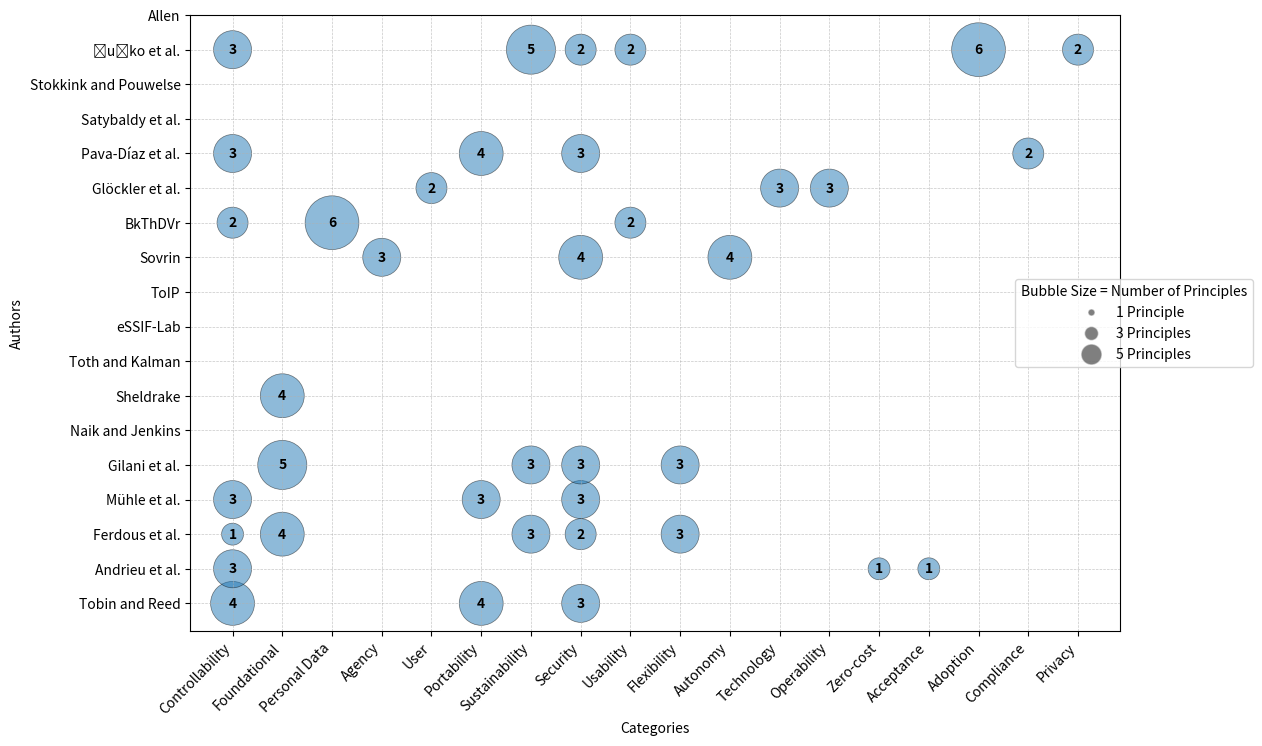

Reproduce this figure in Python.
import matplotlib.pyplot as plt
import numpy as np
import random

# Data
authors = ["Tobin and Reed", "Andrieu et al.", "Ferdous et al.", "Mühle et al.", "Gilani et al.", "Naik and Jenkins", "Sheldrake", "Toth and Kalman", "eSSIF-Lab", "ToIP", "Sovrin", "BkThDVr", "Glöckler et al.", "Pava-Díaz et al.", "Satybaldy et al.", "Stokkink and Pouwelse", "Čučko et al.", "Allen"]

categories = {
    "Controllability":  [4, 3, 1, 3, 0, 0, 0, 0, 0, 0, 0, 2, 0, 3, 0, 0, 3, 0],
    "Foundational":     [0, 0, 4, 0, 5, 0, 4, 0, 0, 0, 0, 0, 0, 0, 0, 0, 0, 0],
    "Personal Data":    [0, 0, 0, 0, 0, 0, 0, 0, 0, 0, 0, 6, 0, 0, 0, 0, 0, 0],
    "Agency":           [0, 0, 0, 0, 0, 0, 0, 0, 0, 0, 3, 0, 0, 0, 0, 0, 0, 0],
    "User":             [0, 0, 0, 0, 0, 0, 0, 0, 0, 0, 0, 0, 2, 0, 0, 0, 0, 0],
    "Portability":      [4, 0, 0, 3, 0, 0, 0, 0, 0, 0, 0, 0, 0, 4, 0, 0, 0, 0],
    "Sustainability":   [0, 0, 3, 0, 3, 0, 0, 0, 0, 0, 0, 0, 0, 0, 0, 0, 5, 0],
    "Security":         [3, 0, 2, 3, 3, 0, 0, 0, 0, 0, 4, 0, 0, 3, 0, 0, 2, 0],
    "Usability":        [0, 0, 0, 0, 0, 0, 0, 0, 0, 0, 0, 2, 0, 0, 0, 0, 2, 0],
    "Flexibility":      [0, 0, 3, 0, 3, 0, 0, 0, 0, 0, 0, 0, 0, 0, 0, 0, 0, 0],
    "Autonomy":         [0, 0, 0, 0, 0, 0, 0, 0, 0, 0, 4, 0, 0, 0, 0, 0, 0, 0],
    "Technology":       [0, 0, 0, 0, 0, 0, 0, 0, 0, 0, 0, 0, 3, 0, 0, 0, 0, 0],
    "Operability":      [0, 0, 0, 0, 0, 0, 0, 0, 0, 0, 0, 0, 3, 0, 0, 0, 0, 0],
    "Zero-cost":        [0, 1, 0, 0, 0, 0, 0, 0, 0, 0, 0, 0, 0, 0, 0, 0, 0, 0],
    "Acceptance":       [0, 1, 0, 0, 0, 0, 0, 0, 0, 0, 0, 0, 0, 0, 0, 0, 0, 0],
    "Adoption":         [0, 0, 0, 0, 0, 0, 0, 0, 0, 0, 0, 0, 0, 0, 0, 0, 6, 0],
    "Compliance":       [0, 0, 0, 0, 0, 0, 0, 0, 0, 0, 0, 0, 0, 2, 0, 0, 0, 0],
    "Privacy":          [0, 0, 0, 0, 0, 0, 0, 0, 0, 0, 0, 0, 0, 0, 0, 0, 2, 0],
}

# categories = {
#     "Controllability":  [4/10, 3/5, 1/13, 1/9, 0, 0, 0, 0, 0, 0, 0, 0, 0, 3/10, 0, 0, 3/15, 0],
#     "Foundational":     [0, 0, 4/13, 0, 6/12, 0, 4/5, 0, 0, 0, 0, 0, 0, 0, 0, 0, 0, 0],
#     "Personal Data":    [0, 0, 0, 0, 0, 0, 0, 0, 0, 0, 0, 6/10, 0, 0, 0, 0, 0, 0],
#     "Agency":           [0, 0, 0, 0, 0, 0, 0, 0, 0, 0, 3/11, 0, 0, 0, 0, 0, 0, 0],
#     "User":             [0, 0, 0, 0, 0, 0, 0, 0, 0, 0, 0, 0, 2/9, 0, 0, 0, 0, 0],
#     "Portability":      [4/10, 0, 0, 3/9, 0, 0, 0, 0, 0, 0, 0, 0, 0, 4/10, 0, 0, 0, 0],
#     "Sustainability":   [0, 0, 3/13, 0, 3/12, 0, 0, 0, 0, 0, 0, 0, 0, 0, 0, 0, 6/15, 0],
#     "Security":         [3/10, 0, 3/13, 3/9, 3/12, 0, 0, 0, 0, 0, 4/11, 0, 0, 3/10, 0, 0, 2/15, 0],
#     "Usability":        [0, 0, 0, 0, 0, 0, 0, 0, 0, 0, 0, 2/10, 0, 0, 0, 0, 2/15, 0],
#     "Flexibility":      [0, 0, 3/13, 0, 3/12, 0, 0, 0, 0, 0, 0, 0, 0, 0, 0, 0, 0, 0],
#     "Autonomy":         [0, 0, 0, 0, 0, 0, 0, 0, 0, 0, 4/11, 0, 0, 0, 0, 0, 0, 0],
#     "Technology":       [0, 0, 0, 0, 0, 0, 0, 0, 0, 0, 0, 0, 3/9, 0, 0, 0, 0, 0],
#     "Operability":      [0, 0, 0, 0, 0, 0, 0, 0, 0, 0, 0, 0, 3/9, 0, 0, 0, 0, 0],
#     "Zero-cost":        [0, 1/5, 0, 0, 0, 0, 0, 0, 0, 0, 0, 0, 0, 0, 0, 0, 0, 0],
#     "Acceptance":       [0, 1/5, 0, 0, 0, 0, 0, 0, 0, 0, 0, 0, 0, 0, 0, 0, 0, 0],
#     "Adoption":         [0, 0, 0, 0, 0, 0, 0, 0, 0, 0, 0, 0, 0, 0, 0, 0, 6/15, 0],
#     "Compliance":       [0, 0, 0, 0, 0, 0, 0, 0, 0, 0, 0, 0, 0, 2/9, 0, 0, 0, 0],
#     "Privacy":          [0, 0, 0, 0, 0, 0, 0, 0, 0, 0, 0, 0, 0, 0, 0, 0, 2/15, 0],
# }


category_values = np.array(list(categories.values()))

x, y, sizes = [], [], []
scaling_factor = 250  # Adjust this to control bubble sizes

for j, category in enumerate(categories.keys()):
    for i, author in enumerate(authors):
        value = category_values[j, i]
        if value > 0:
            x.append(j)
            y.append(i)
            sizes.append(value * scaling_factor)

# Create bubble chart
plt.figure(figsize=(12, 8))
scatter = plt.scatter(x, y, s=sizes, alpha=0.5, edgecolors='black', linewidths=0.5)

# Add text inside bubbles
for j, category in enumerate(categories.keys()):
    for i, author in enumerate(authors):
        value = category_values[j, i]
        if value > 0:
            plt.text(j, i, str(value), fontsize=10, ha='center', va='center', color='black', fontweight='bold')

plt.grid(True, linestyle='--', linewidth=0.5, alpha=0.7)

# Labels and title
plt.xticks(ticks=range(len(categories)), labels=categories.keys(), rotation=45, ha='right')
plt.yticks(ticks=range(len(authors)), labels=authors)
plt.xlabel("Categories")
plt.ylabel("Authors")
plt.title("")

# Add legend at mid-height
from matplotlib.lines import Line2D

legend_labels = [
    Line2D([0], [0], marker='o', color='w', label='1 Principle', markersize=5, markerfacecolor='black', alpha=0.5),
    Line2D([0], [0], marker='o', color='w', label='3 Principles', markersize=10, markerfacecolor='black', alpha=0.5),
    Line2D([0], [0], marker='o', color='w', label='5 Principles', markersize=15, markerfacecolor='black', alpha=0.5)
]

plt.legend(handles=legend_labels, title="Bubble Size = Number of Principles", loc="center right", bbox_to_anchor=(1.15, 0.5))

# Show chart
plt.show()